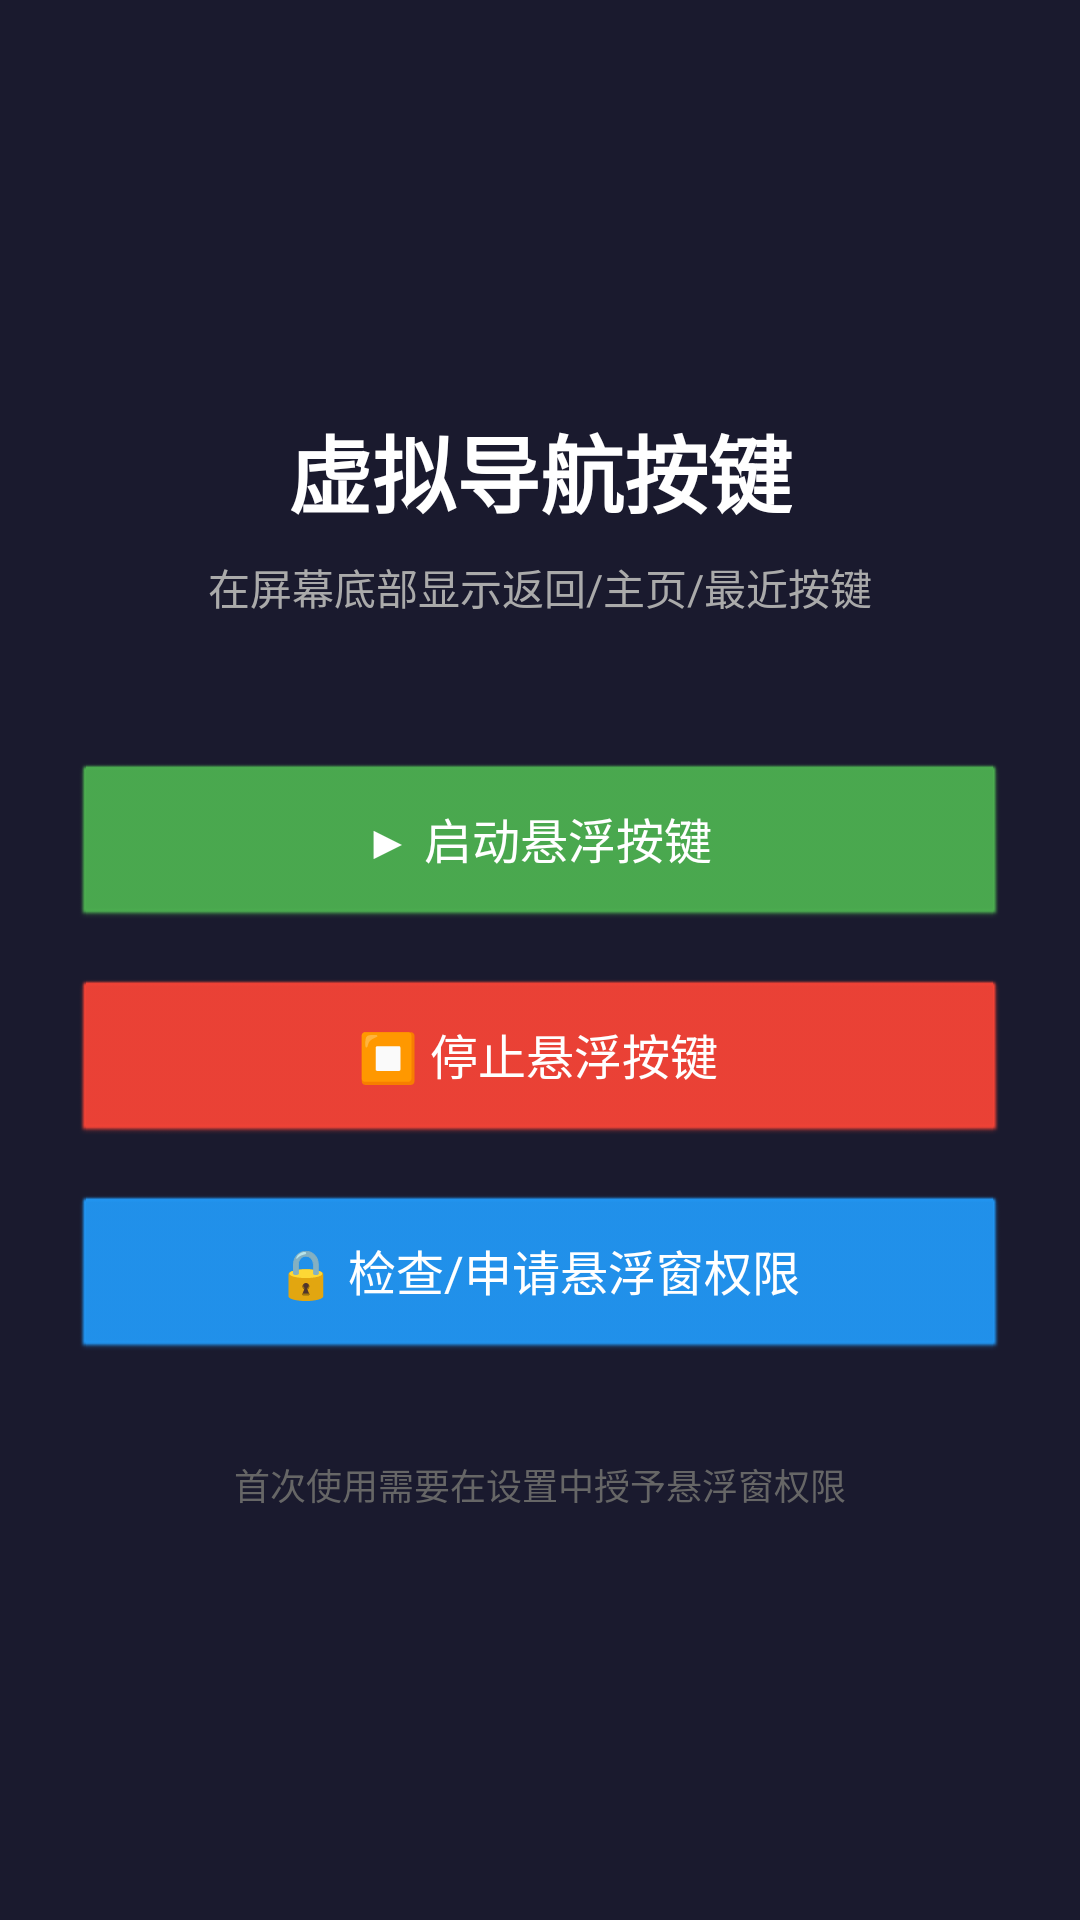

The Android layout XML behind this screen, and the referenced resources:
<!-- AndroidManifest.xml: application theme android:Theme.NoDisplay -->
<!-- res/layout/activity_main.xml -->
<?xml version="1.0" encoding="utf-8"?>
<LinearLayout xmlns:android="http://schemas.android.com/apk/res/android"
    android:layout_width="match_parent"
    android:layout_height="match_parent"
    android:orientation="vertical"
    android:gravity="center"
    android:padding="24dp"
    android:background="#1a1a2e">

    <TextView
        android:layout_width="wrap_content"
        android:layout_height="wrap_content"
        android:text="虚拟导航按键"
        android:textSize="28sp"
        android:textStyle="bold"
        android:textColor="#ffffff"
        android:layout_marginBottom="8dp" />

    <TextView
        android:layout_width="wrap_content"
        android:layout_height="wrap_content"
        android:text="在屏幕底部显示返回/主页/最近按键"
        android:textSize="14sp"
        android:textColor="#aaaaaa"
        android:layout_marginBottom="48dp"
        android:gravity="center" />

    <Button
        android:id="@+id/btnStart"
        android:layout_width="match_parent"
        android:layout_height="56dp"
        android:text="▶ 启动悬浮按键"
        android:textSize="16sp"
        android:textColor="#ffffff"
        android:backgroundTint="#4CAF50"
        android:layout_marginBottom="16dp" />

    <Button
        android:id="@+id/btnStop"
        android:layout_width="match_parent"
        android:layout_height="56dp"
        android:text="⏹ 停止悬浮按键"
        android:textSize="16sp"
        android:textColor="#ffffff"
        android:backgroundTint="#f44336"
        android:layout_marginBottom="16dp" />

    <Button
        android:id="@+id/btnCheckPerm"
        android:layout_width="match_parent"
        android:layout_height="56dp"
        android:text="🔒 检查/申请悬浮窗权限"
        android:textSize="16sp"
        android:textColor="#ffffff"
        android:backgroundTint="#2196F3" />

    <TextView
        android:layout_width="wrap_content"
        android:layout_height="wrap_content"
        android:text="首次使用需要在设置中授予悬浮窗权限"
        android:textSize="12sp"
        android:textColor="#666666"
        android:layout_marginTop="32dp"
        android:gravity="center" />

</LinearLayout>
<!-- resources referenced by this layout -->
<resources>

</resources>
